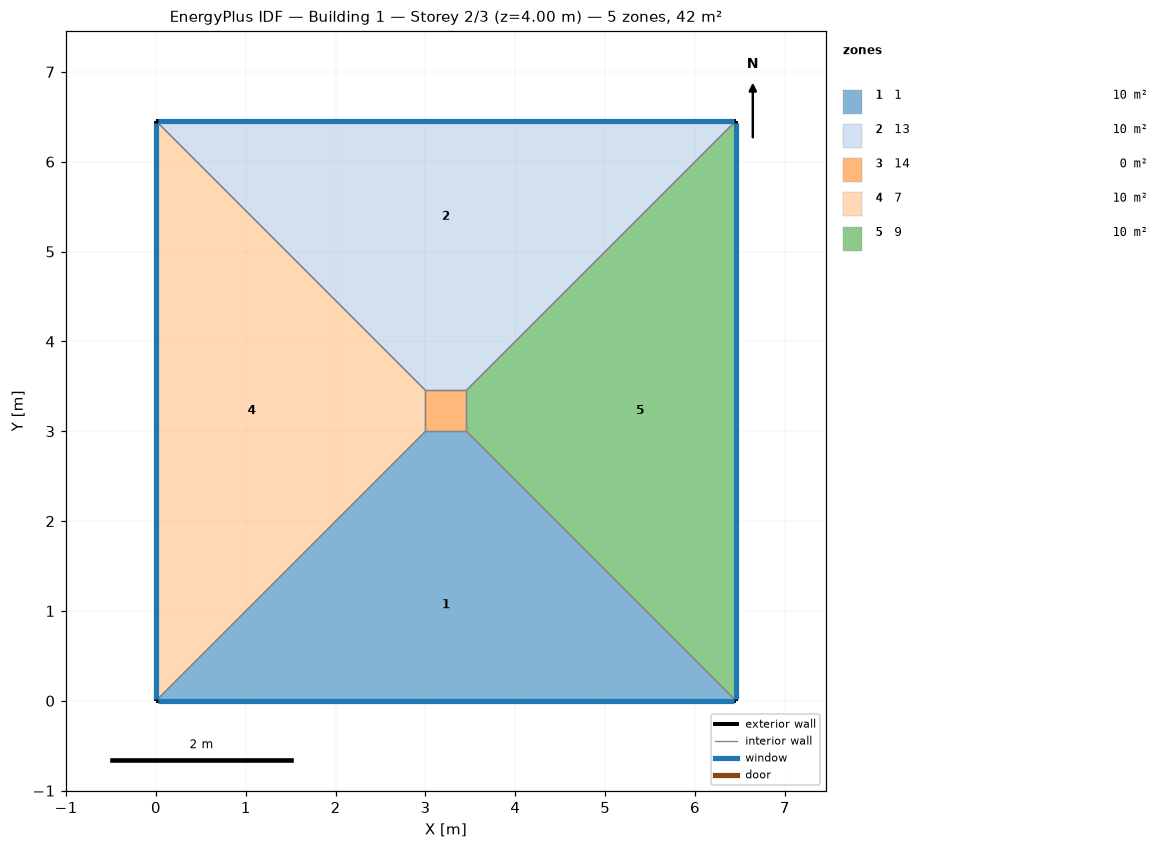
=== STOREY PLAN SPEC (per zone: floor XY polygon, exterior-wall plan segments, windows/doors) ===
zone 1: 1  (10.4 m²)
  floor: (6.45, 0.00) (0.00, 0.00) (3.00, 3.00) (3.45, 3.00)
  exterior wall: (0.00, 0.00) – (6.45, 0.00)  [6.5 m]
    window: (0.03, 0.00) – (6.43, 0.00)  [5.2 m²]
  interior walls: 3
zone 2: 13  (10.4 m²)
  floor: (0.00, 6.45) (6.45, 6.45) (3.45, 3.45) (3.00, 3.45)
  exterior wall: (6.45, 6.45) – (0.00, 6.45)  [6.5 m]
    window: (6.43, 6.45) – (0.03, 6.45)  [5.2 m²]
  interior walls: 3
zone 3: 14  (0.2 m²)
  floor: (3.00, 3.00) (3.00, 3.45) (3.45, 3.45) (3.45, 3.00)
  interior walls: 4
zone 4: 7  (10.4 m²)
  floor: (0.00, 0.00) (0.00, 6.45) (3.00, 3.45) (3.00, 3.00)
  exterior wall: (0.00, 6.45) – (0.00, 0.00)  [6.5 m]
    window: (0.00, 6.43) – (0.00, 0.03)  [5.2 m²]
  interior walls: 3
zone 5: 9  (10.4 m²)
  floor: (6.45, 6.45) (6.45, 0.00) (3.45, 3.00) (3.45, 3.45)
  exterior wall: (6.45, 0.00) – (6.45, 6.45)  [6.5 m]
    window: (6.45, 0.03) – (6.45, 6.43)  [5.2 m²]
  interior walls: 3

=== DERIVED (storey summary) ===
Building: Building 1
Storey: 2 of 3  (floor level z = 4.00 m)
Storey gross floor area: 41.7 m²
Zones on this storey: 5
  - 1: floor 10.4 m²; exterior wall 6.5 m (25.8 m²); 1 window(s) 5.2 m²; WWR 20.0%
  - 13: floor 10.4 m²; exterior wall 6.5 m (25.8 m²); 1 window(s) 5.2 m²; WWR 20.0%
  - 14: floor 0.2 m²
  - 7: floor 10.4 m²; exterior wall 6.5 m (25.8 m²); 1 window(s) 5.2 m²; WWR 20.0%
  - 9: floor 10.4 m²; exterior wall 6.5 m (25.8 m²); 1 window(s) 5.2 m²; WWR 20.0%
Zone adjacency (shared interzone walls):
  - 1 ↔ 14
  - 1 ↔ 7
  - 1 ↔ 9
  - 13 ↔ 14
  - 13 ↔ 7
  - 13 ↔ 9
  - 14 ↔ 7
  - 14 ↔ 9